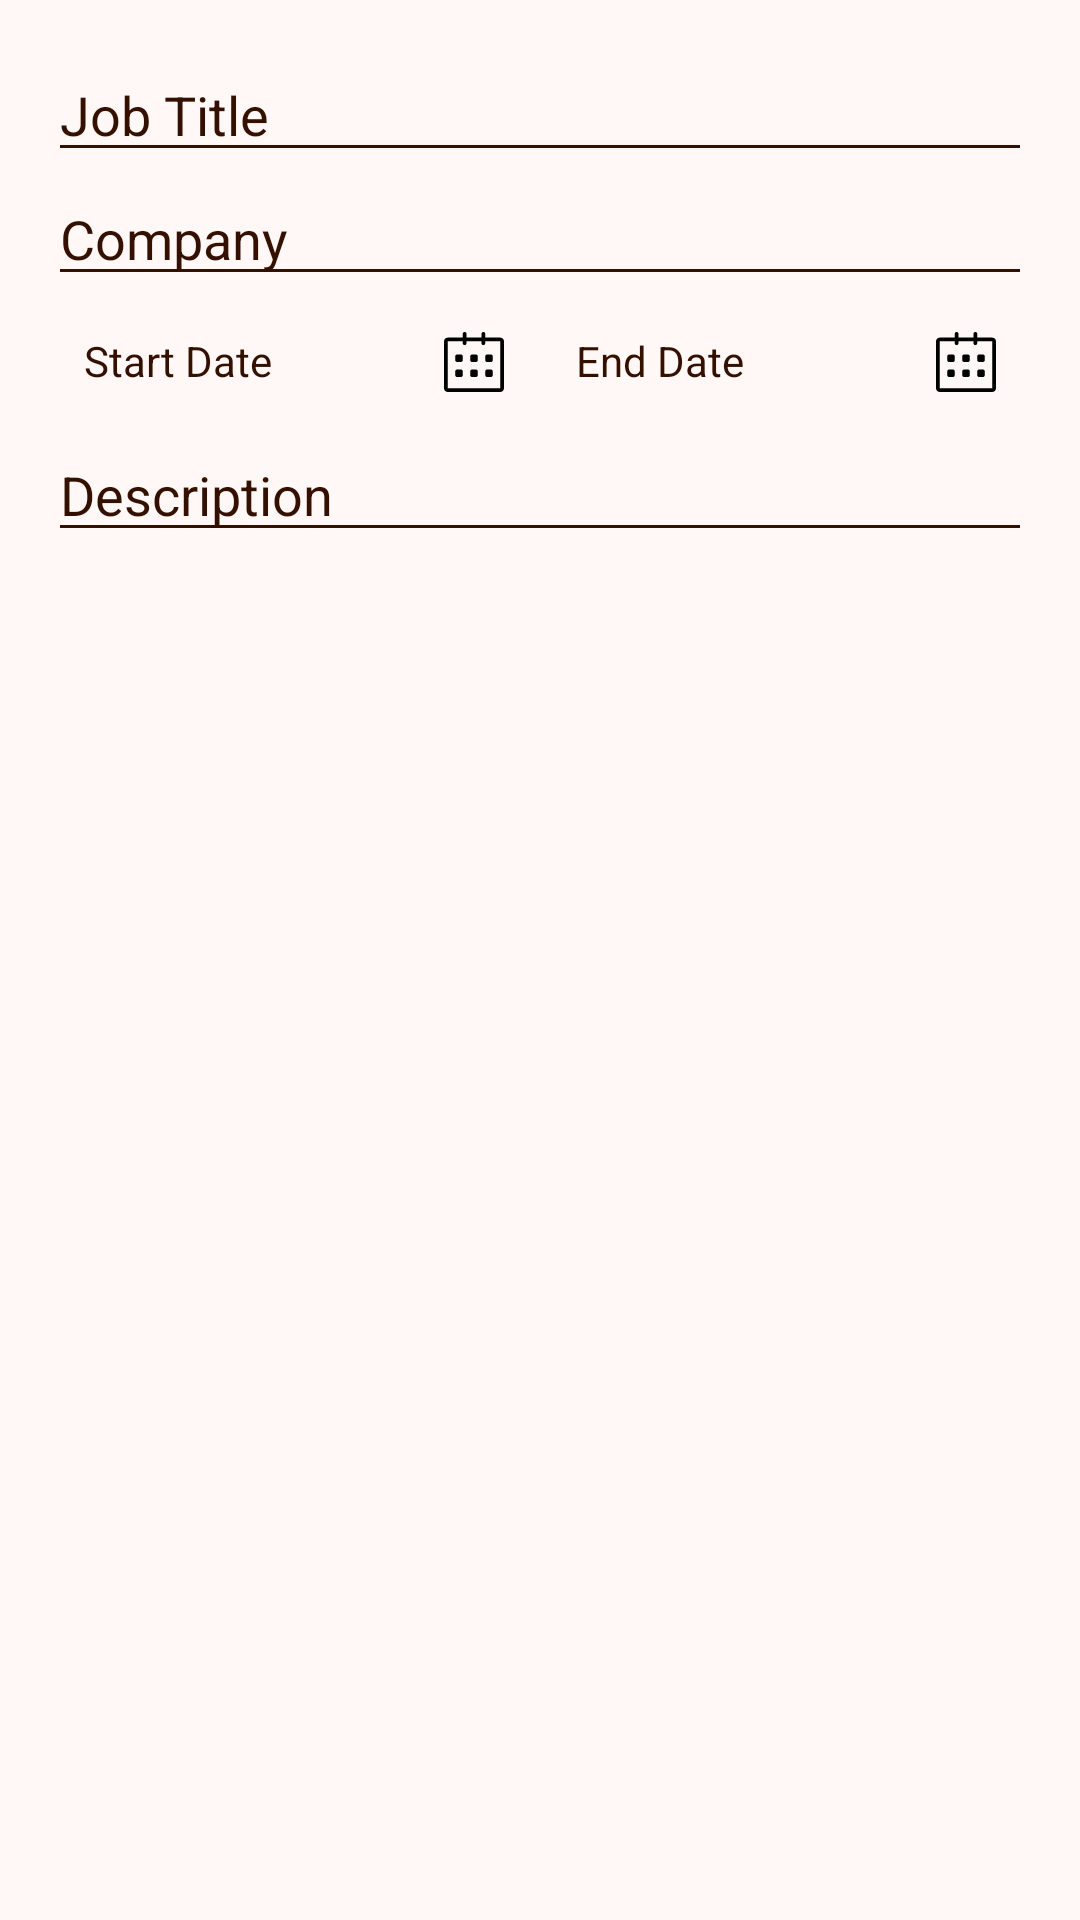

Android layout source for this screen:
<!-- AndroidManifest.xml: application theme Theme.LPUALUMNICONNECT -->
<!-- res/layout/dialog_add_experience.xml -->
<?xml version="1.0" encoding="utf-8"?>
<LinearLayout xmlns:android="http://schemas.android.com/apk/res/android"
    android:layout_width="match_parent"
    android:layout_height="match_parent"
    android:orientation="vertical"
    android:padding="16dp"
    android:background="@color/eyeball">


    <EditText
        android:id="@+id/editJobTitle"
        android:layout_width="match_parent"
        android:layout_height="wrap_content"
        android:hint="Job Title"
        android:textColor="@color/chocolate"
        android:textColorHint="@color/chocolate"
        android:backgroundTint="@color/chocolate"/>

    <EditText
        android:id="@+id/editCompany"
        android:layout_width="match_parent"
        android:layout_height="wrap_content"
        android:hint="Company"
        android:textColor="@color/chocolate"
        android:textColorHint="@color/chocolate"
        android:backgroundTint="@color/chocolate"/>


    <LinearLayout
        android:layout_width="match_parent"
        android:layout_height="wrap_content"
        android:orientation="horizontal"
        android:weightSum="1">

        <TextView
            android:id="@+id/editStartDate"
            android:layout_width="match_parent"
            android:layout_height="wrap_content"
            android:hint="Start Date"
            android:drawableEnd="@drawable/calender_svgrepo_com"
            android:padding="12dp"
            android:background="?attr/selectableItemBackground"
            android:clickable="true"
            android:focusable="true"
            android:layout_weight="0.5"
            android:textColor="@color/chocolate"
            android:textColorHint="@color/chocolate"
            android:backgroundTint="@color/chocolate"
            />

        <TextView
            android:id="@+id/editEndDate"
            android:layout_width="match_parent"
            android:layout_height="wrap_content"
            android:hint="End Date"
            android:drawableEnd="@drawable/calender_svgrepo_com"
            android:padding="12dp"
            android:background="?attr/selectableItemBackground"
            android:clickable="true"
            android:focusable="true"
            android:layout_weight="0.5"
            android:textColor="@color/chocolate"
            android:textColorHint="@color/chocolate"
            android:backgroundTint="@color/chocolate"/>


    </LinearLayout>

    <EditText
        android:id="@+id/editDescription"
        android:layout_width="match_parent"
        android:layout_height="wrap_content"
        android:hint="Description"
        android:textColor="@color/chocolate"
        android:textColorHint="@color/chocolate"
        android:backgroundTint="@color/chocolate"/>


</LinearLayout>
<!-- resources referenced by this layout -->
<resources>
  <color name="chocolate">#341000</color>
  <color name="eyeball">#fff8f7</color>
  <!-- drawable calender_svgrepo_com (drawable) -->
  <vector xmlns:android="http://schemas.android.com/apk/res/android"
      android:width="20dp"
      android:height="20dp"
      android:viewportWidth="1024"
      android:viewportHeight="1024">
    <path
        android:pathData="M960,95.9l-256.2,0L703.8,32.1c0,-17.7 -14.3,-32 -32,-32s-32,14.3 -32,32v63.8h-256v-63.8c0,-17.7 -14.3,-32 -32,-32s-32,14.3 -32,32v63.8L64,95.9c-35.3,0 -64,28.7 -64,64v800c0,35.3 28.7,64 64,64h896c35.3,0 64,-28.7 64,-64v-800c0,-35.3 -28.7,-64 -64,-64zM960,959.9L64,959.9v-800h255.8v32.2c0,17.7 14.3,32 32,32s32,-14.3 32,-32v-32.2h256v32.2c0,17.7 14.3,32 32,32s32,-14.3 32,-32v-32.2L960,159.9v800zM736,511.9h64c17.7,0 32,-14.3 32,-32v-64c0,-17.7 -14.3,-32 -32,-32h-64c-17.7,0 -32,14.3 -32,32v64c0,17.7 14.3,32 32,32zM736,767.9h64c17.7,0 32,-14.3 32,-32v-64c0,-17.7 -14.3,-32 -32,-32h-64c-17.7,0 -32,14.3 -32,32v64c0,17.7 14.3,32 32,32zM544,639.9h-64c-17.7,0 -32,14.3 -32,32v64c0,17.7 14.3,32 32,32h64c17.7,0 32,-14.3 32,-32v-64c0,-17.6 -14.3,-32 -32,-32zM544,383.9h-64c-17.7,0 -32,14.3 -32,32v64c0,17.7 14.3,32 32,32h64c17.7,0 32,-14.3 32,-32v-64c0,-17.7 -14.3,-32 -32,-32zM288,383.9h-64c-17.7,0 -32,14.3 -32,32v64c0,17.7 14.3,32 32,32h64c17.7,0 32,-14.3 32,-32v-64c0,-17.7 -14.3,-32 -32,-32zM288,639.9h-64c-17.7,0 -32,14.3 -32,32v64c0,17.7 14.3,32 32,32h64c17.7,0 32,-14.3 32,-32v-64c0,-17.6 -14.3,-32 -32,-32z"
        android:fillColor="#000000"/>
  </vector>
  <style name="Theme.LPUALUMNICONNECT" parent="Base.Theme.LPUALUMNICONNECT" />
  <style name="Base.Theme.LPUALUMNICONNECT" parent="Theme.Material3.DayNight.NoActionBar">
          <item name="colorPrimary">@color/grey</item>
          
          
      </style>
  <color name="grey">#232020</color>
</resources>
